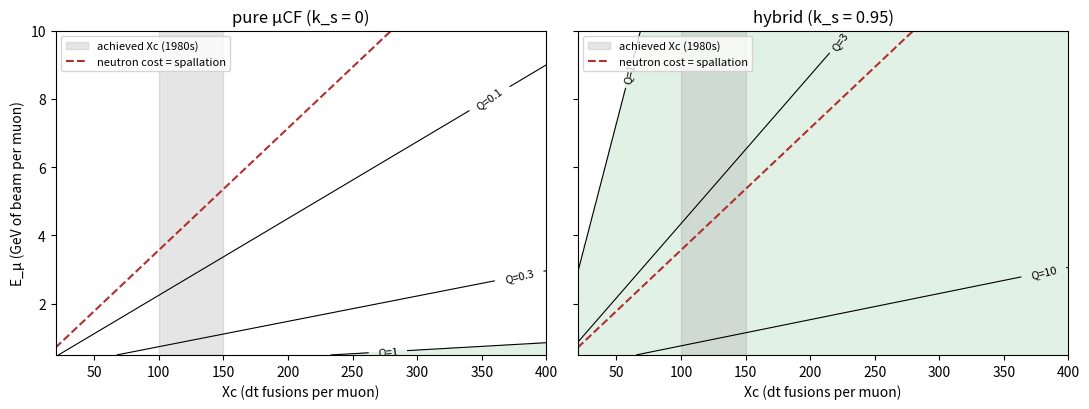

The matplotlib source for this figure:
"""
mucf_energy_balance.py — Energy balance Q_eng of a μCF fission hybrid (layer 3)

Inputs:
  from layer 1 (mucf_kinetics.py)        Xc     = dt fusions per muon
  from layer 2 (mucf_blanket_openmc.py)  E_heat = total blanket heating per source neutron [MeV]
                                         (or an analytic approximation from k_s)
and computes the engineering energy gain Q_eng of the whole plant.

The balance is taken per muon, in MeV:

    E_th     = Xc · (E_α + E_heat) + f_rec · E_μ                 thermal output
    E_gross  = η_th · E_th                                       gross electricity
    E_recirc = E_μ / η_acc + f_aux · E_gross                     recirculating power
    Q_eng    = E_gross / E_recirc

    E_heat (analytic) = E_n,dep + E_f · F,   F = k_s / (ν (1 - k_s))
        F is the number of fissions per source neutron (from νF = k_s/(1-k_s))

Breakeven (Q_eng = 1) is linear in Xc, so it has a closed form:

    Xc* = [ E_μ / (η_acc η_th (1 - f_aux)) - f_rec E_μ ] / (E_α + E_heat)

Neutron cost comparison (crossover with spallation ADS):
    μCF:         E_μ / Xc          [MeV/neutron]
    spallation:  E_p / Y_spall     [MeV/neutron]
"""

from __future__ import annotations

from dataclasses import dataclass, replace

import numpy as np

# ---------------------------------------------------------------------------
# Physical constants (public values)
# ---------------------------------------------------------------------------
E_ALPHA = 3.52     # MeV, d + t → α(3.52) + n(14.06)           [public: reaction Q value 17.59 MeV]
E_N_DT = 14.06     # MeV
Q_LI6_NT = 4.78    # MeV, Q value of ⁶Li(n,t)α                  [public]


@dataclass(frozen=True)
class PlantParams:
    # --- layer 1 ---
    Xc: float = 119.0            # dt fusions per muon (layer-1 baseline result)

    # --- muon source / accelerator ---
    E_mu: float = 5000.0         # MeV, beam energy required per muon                 [assumed: literature estimates are a few GeV]
    eta_acc: float = 0.25        # accelerator wall-plug-to-beam efficiency            [assumed: about 0.1–0.4]
    f_rec: float = 0.0           # fraction of beam energy in the production target recovered as heat [assumed]

    # --- blanket (layer 2) ---
    k_s: float = 0.95            # source multiplication factor (from the layer-2 fixed-source run)
    nu: float = 2.49             # neutrons per fission (U-233, near thermal)          [representative public nuclear-data value]
    E_f: float = 198.0           # MeV, recoverable energy per fission                 [representative public value]
    TBR: float = 1.05            # tritium breeding ratio (affects ⁶Li(n,t) heating)
    E_heat_override: float | None = None  # prefer the layer-2 heating tally when available [MeV per source neutron]

    # --- power conversion / house load ---
    eta_th: float = 0.40         # thermal-to-electric efficiency (molten salt, ~650°C) [assumed]
    f_aux: float = 0.05          # auxiliaries (cryogenics, tritium plant, ...) as a fraction of gross power [assumed]


def fissions_per_source_neutron(k_s: float, nu: float) -> float:
    return k_s / (nu * (1.0 - k_s)) if k_s > 0 else 0.0


def blanket_heat(p: PlantParams) -> float:
    """Blanket heating per source neutron [MeV]."""
    if p.E_heat_override is not None:
        return p.E_heat_override
    E_n_dep = E_N_DT + p.TBR * Q_LI6_NT  # neutron kinetic energy + exothermic reactions (mainly ⁶Li)
    return E_n_dep + p.E_f * fissions_per_source_neutron(p.k_s, p.nu)


def energy_balance(p: PlantParams) -> dict:
    """Per-muon energy balance [MeV] and Q_eng."""
    E_unit = E_ALPHA + blanket_heat(p)              # heat per dt fusion
    E_th = p.Xc * E_unit + p.f_rec * p.E_mu
    E_gross = p.eta_th * E_th
    E_recirc = p.E_mu / p.eta_acc + p.f_aux * E_gross
    return {
        "E_per_fusion_MeV": E_unit,
        "E_th_per_muon_MeV": E_th,
        "E_gross_per_muon_MeV": E_gross,
        "E_recirc_per_muon_MeV": E_recirc,
        "Q_eng": E_gross / E_recirc,
        "recirc_fraction": E_recirc / E_gross,
    }


def Q_eng(p: PlantParams) -> float:
    return energy_balance(p)["Q_eng"]


def breakeven_Xc(p: PlantParams, Q_target: float = 1.0) -> float:
    """Xc at which Q_eng = Q_target (closed form)."""
    E_unit = E_ALPHA + blanket_heat(p)
    a = p.eta_th * (1.0 - Q_target * p.f_aux)
    return (Q_target * p.E_mu / p.eta_acc - a * p.f_rec * p.E_mu) / (a * E_unit)


def plant_power(p: PlantParams, P_net_target_MWe: float) -> dict:
    """Muon supply rate and beam power required for a net electric output P_net."""
    eb = energy_balance(p)
    net_MeV = eb["E_gross_per_muon_MeV"] - eb["E_recirc_per_muon_MeV"]
    if net_MeV <= 0:
        return {"feasible": False}
    MeV_J = 1.602176634e-13
    R_mu = P_net_target_MWe * 1e6 / (net_MeV * MeV_J)
    return {
        "feasible": True,
        "muon_rate_per_s": R_mu,
        "beam_power_MW": R_mu * p.E_mu * MeV_J / 1e6,
        "thermal_power_MW": R_mu * eb["E_th_per_muon_MeV"] * MeV_J / 1e6,
        "fusion_neutron_rate_per_s": R_mu * p.Xc,
    }


# --- neutron cost and comparison with spallation ADS -------------------------

def neutron_cost_mucf(p: PlantParams) -> float:
    """MeV per neutron (based on beam energy)."""
    return p.E_mu / p.Xc


def neutron_cost_spallation(E_p: float = 1000.0, yield_n: float = 28.0) -> float:
    """[assumed] rough guide of 25–30 neutrons for a 1 GeV proton on a thick Pb target."""
    return E_p / yield_n


# --- uncertainty propagation --------------------------------------------------

def monte_carlo(p: PlantParams, n: int = 20000, seed: int = 0) -> dict:
    """Treat key parameters as distributions and return the distribution of Q_eng (distribution shapes are assumed)."""
    rng = np.random.default_rng(seed)
    samples = {
        "Xc": rng.uniform(80, 160, n),
        "E_mu": np.exp(rng.uniform(np.log(2000), np.log(10000), n)),  # log-uniform 2–10 GeV
        "eta_acc": rng.uniform(0.10, 0.40, n),
        "eta_th": rng.uniform(0.33, 0.45, n),
        "k_s": rng.uniform(0.90, 0.97, n),
    }
    q = np.array([Q_eng(replace(p, **{k: float(v[i]) for k, v in samples.items()}))
                  for i in range(n)])
    # simple sensitivity index: rank correlation between each input and Q
    ranks = lambda x: np.argsort(np.argsort(x))
    sens = {k: float(np.corrcoef(ranks(v), ranks(q))[0, 1]) for k, v in samples.items()}
    return {
        "Q_percentiles": dict(zip(["p5", "p50", "p95"], np.percentile(q, [5, 50, 95]))),
        "P(Q>1)": float((q > 1).mean()),
        "rank_correlation": sens,
    }


# ---------------------------------------------------------------------------

if __name__ == "__main__":
    base = PlantParams()

    print("=== Pure fusion (no fission in blanket, k_s=0) vs hybrid ===")
    for label, ks in [("pure μCF", 0.0), ("hybrid k_s=0.90", 0.90),
                      ("hybrid k_s=0.95", 0.95), ("hybrid k_s=0.97", 0.97)]:
        p = replace(base, k_s=ks)
        eb = energy_balance(p)
        print(f" {label:22s} per fusion {eb['E_per_fusion_MeV']:7.1f} MeV  "
              f"Q_eng = {eb['Q_eng']:6.2f}   breakeven Xc* = {breakeven_Xc(p):8.1f}")

    print("\n=== Scale required for 1 GWe net (baseline k_s=0.95) ===")
    for k, v in plant_power(base, 1000.0).items():
        print(f" {k:28s} {v:.3e}" if isinstance(v, float) else f" {k:28s} {v}")

    print("\n=== Neutron cost (beam-energy basis) ===")
    print(f" μCF  : {neutron_cost_mucf(base):6.1f} MeV/n  (E_μ={base.E_mu:.0f} MeV, Xc={base.Xc:.0f})")
    print(f" spall: {neutron_cost_spallation():6.1f} MeV/n  (1 GeV protons, 28 n/p assumed)")

    print("\n=== Uncertainty propagation (assumed distributions) ===")
    mc = monte_carlo(base, n=5000)
    print(" Q_eng 5/50/95%:", {k: round(v, 2) for k, v in mc["Q_percentiles"].items()})
    print(" P(Q_eng > 1)  :", round(mc["P(Q>1)"], 3))
    print(" rank correlation:", {k: round(v, 2) for k, v in mc["rank_correlation"].items()})

    try:
        import matplotlib.pyplot as plt

        xc = np.linspace(20, 400, 200)
        emu = np.linspace(500, 10000, 200)
        X, Y = np.meshgrid(xc, emu)
        fig, axes = plt.subplots(1, 2, figsize=(11, 4.2), sharey=True)
        for ax, ks, title in [(axes[0], 0.0, "pure μCF (k_s = 0)"),
                              (axes[1], 0.95, "hybrid (k_s = 0.95)")]:
            Z = np.vectorize(lambda a, b: Q_eng(replace(base, Xc=a, E_mu=b, k_s=ks)))(X, Y)
            cs = ax.contour(X, Y / 1000, Z, levels=[0.1, 0.3, 1, 3, 10], colors="k", linewidths=0.8)
            ax.clabel(cs, fmt="Q=%g", fontsize=8)
            ax.contourf(X, Y / 1000, Z >= 1, levels=[0.5, 1.5], colors=["#cfe8d6"], alpha=0.6)
            ax.axvspan(100, 150, color="#999999", alpha=0.25, label="achieved Xc (1980s)")
            # line where the neutron cost equals spallation: E_μ / Xc = 35.7 MeV
            ax.plot(xc, xc * neutron_cost_spallation() / 1000, "--", color="#b03030",
                    label="neutron cost = spallation")
            ax.set_xlabel("Xc (dt fusions per muon)")
            ax.set_title(title)
            ax.set_ylim(0.5, 10)
            ax.legend(fontsize=8, loc="upper left")
        axes[0].set_ylabel("E_μ (GeV of beam per muon)")
        fig.tight_layout()
        fig.savefig("mucf_Qeng_map.png", dpi=120)
        print("\nSaved figure to mucf_Qeng_map.png")
    except ImportError:
        pass
